3-way image classification set "data" from GitHub (IvanSunjg/MLP_cw3); label vocabulary: cars, cats, dogs.

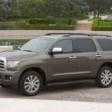
Label: cars

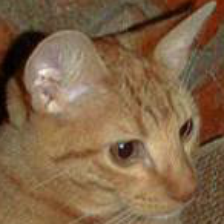
Label: cats

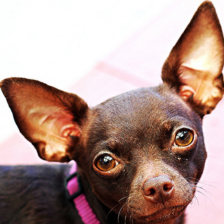
Label: dogs

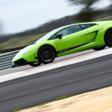
Label: cars

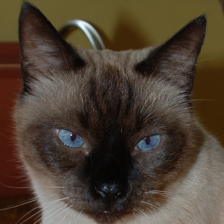
Label: cats

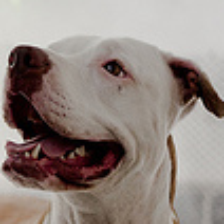
Label: dogs
